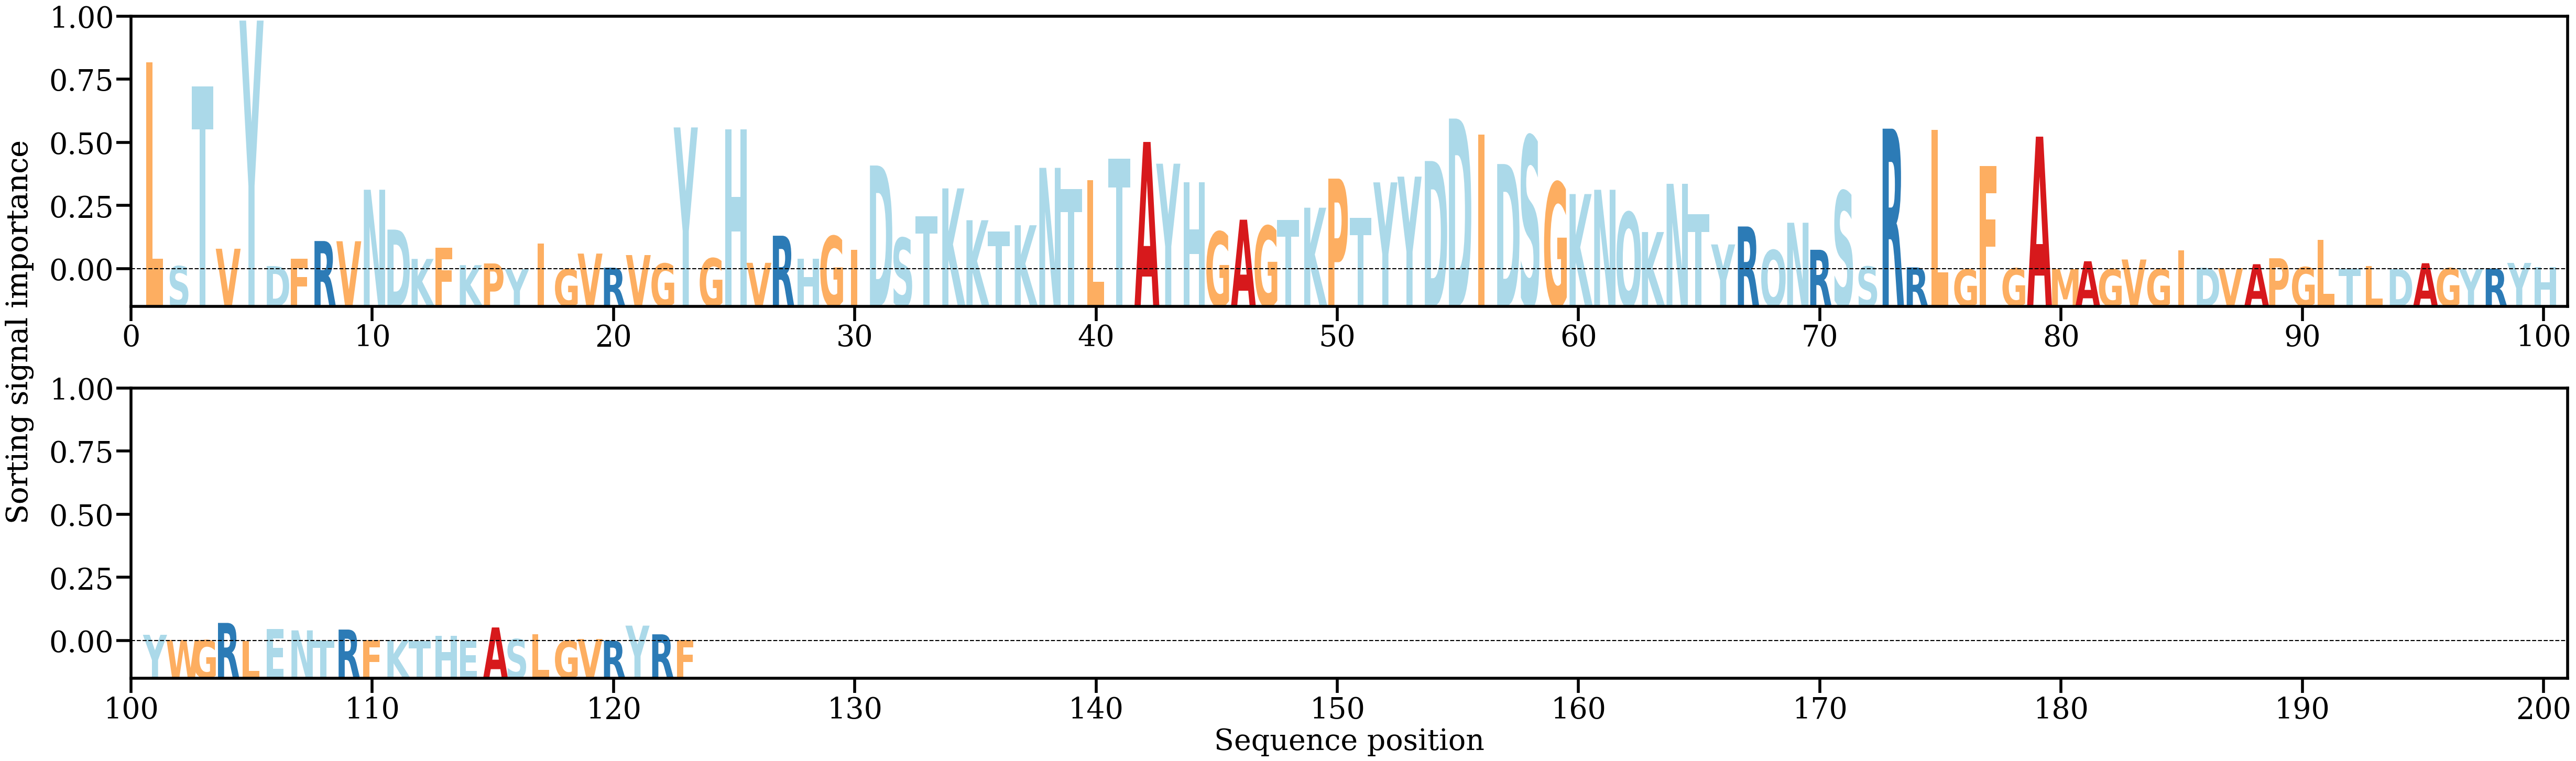

Values plotted in this chart, from the file beside it:
AA, Alpha
L, [0.04056091]
S, [0.00061012]
T, [0.0358286]
V, [0.00402633]
Y, [0.0486948]
D, [0.00063119]
F, [0.00206243]
R, [0.00553291]
V, [0.00549055]
N, [0.01557569]
D, [0.00776894]
K, [0.00203153]
F, [0.00420026]
K, [0.00081038]
P, [0.00114746]
Y, [1.9038578e-05]
I, [0.00504096]
G, [5.0872546e-05]
V, [0.00307436]
R, [0.00031435]
V, [0.0027843]
G, [0.00112893]
Y, [0.02777296]
G, [0.00216051]
H, [0.02737696]
V, [0.00126756]
R, [0.00657294]
H, [0.00204113]
G, [0.00649489]
I, [0.00384448]
D, [0.02032005]
S, [0.0061479]
T, [0.01039383]
K, [0.01583697]
K, [0.00960371]
T, [0.00741453]
K, [0.00862154]
N, [0.01986272]
T, [0.01566407]
L, [0.0174746]
T, [0.02161845]
A, [0.0249322]
Y, [0.02067473]
H, [0.01706756]
G, [0.00735414]
A, [0.00970868]
G, [0.00848183]
T, [0.00970306]
K, [0.01205728]
P, [0.01775438]
T, [0.01001641]
Y, [0.01702153]
Y, [0.01814258]
D, [0.02119772]
D, [0.02951242]
I, [0.02637644]
D, [0.02060905]
S, [0.02606953]
G, [0.01699599]
K, [0.0147286]
... 63 more rows
